Run: headless pygame with SDL's dummy video driver; simulated clock (each Clock.tick advances the game by its frame time, no real sleeping); random seed 0; keys injected as events and as key.get_pressed() state; no mouse input.
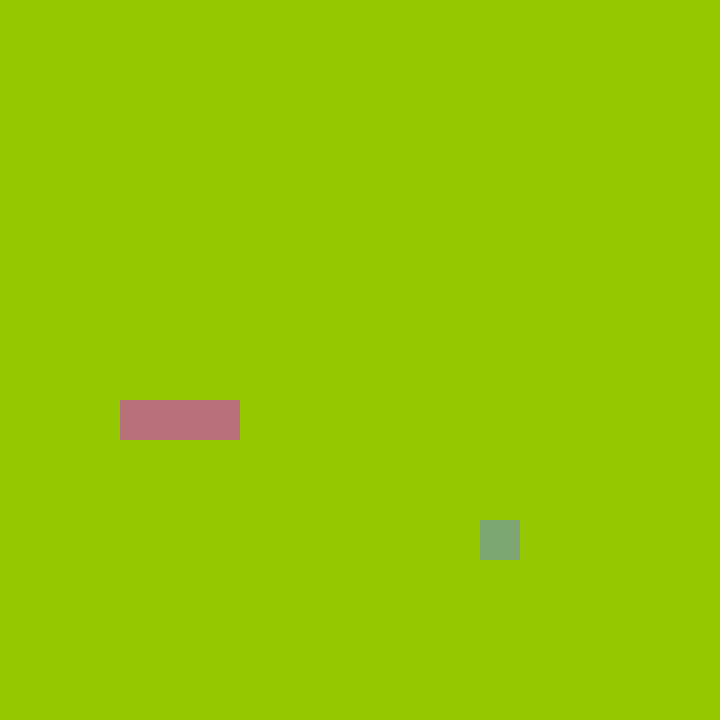
Frame 1 of 4 · flips 1–60 · no input
Frame 2 of 4 · flips 61–180 · tapped SPACE, RETURN · held RIGHT (→), D · screen unchanged from frame 1, image omitted
Frame 3 of 4 · flips 181–300 · held DOWN (↓), S · screen unchanged from frame 2, image omitted
Frame 4 of 4 · flips 301–420 · held LEFT (←), A, UP (↑), W · screen unchanged from frame 3, image omitted

The pygame program that drew these frames:

import pygame,sys,random
from pygame.math import Vector2  # um nicht immer pygame.math zu schreiben

class SNAKE:
    def __init__(self):
        self.body = [Vector2(5,10),Vector2(4,10),Vector2(3,10)] # startgrösse
        self.direction = Vector2(1,0)
        self.new_block = False

    def draw_snake(self):
        for block in self.body:
            x_pos = int(block.x * cell_size)
            y_pos = int(block.y * cell_size)
            block_rect = pygame.Rect(x_pos,y_pos,cell_size,cell_size)  # viereck erstellen
            pygame.draw.rect(screen,(183,111,122),block_rect) # viereck zeichnen

    def move_snake(self):
        if self.new_block == True: # wenn wahr dann block hinzufügen
            body_copy = self.body[:] # copy von schlange
            body_copy.insert(0,body_copy[0] + self.direction) # richtung des ersten elements der liste
            self.body = body_copy[:]
            self.new_block = False # damit sich schlange unendlich verlängert
        else:
            body_copy = self.body[:-1] # copy von schlange, letztes item entfernt
            body_copy.insert(0,body_copy[0] + self.direction) # richtung des ersten elements der liste
            self.body = body_copy[:]

    def add_block(self):
        self.new_block = True

class FRUIT: # Frucht erstellen
    def __init__(self):  # x und y position erstellen
        self.randomize()

    def draw_fruit(self):
        fruit_rect = pygame.Rect(int(self.pos.x * cell_size),int(self.pos.y * cell_size),cell_size,cell_size) # viereck erstellen (x,y,w,h)
        pygame.draw.rect(screen,(126,166,114),fruit_rect) # viereck zeichnen (öberfläche, farbe, viereck)

    def randomize(self):
        self.x = random.randint(0,cell_number - 1) # damit frucht random spawned
        self.y = random.randint(0,cell_number - 1)
        self.pos = Vector2(self.x,self.y) # x und y in vektor für übersicht

class MAIN:
    def __init__(self):
        self.snake = SNAKE() # wenn class main gemacht wird werden auch class snake und class fruit gemacht
        self.fruit = FRUIT()

    def update(self):
        self.snake.move_snake()
        self.check_collision()
        self.check_fail()

    def draw_elements(self):
        self.fruit.draw_fruit()
        self.snake.draw_snake()

    def check_collision(self):
        if self.fruit.pos == self.snake.body[0]: # wenn frucht = auf schlangenkopf
            self.fruit.randomize() # fruch umpositionieren
            self.snake.add_block() # block an schlange hinzufügen

    def check_fail(self):
        if not 0 <= self.snake.body[0].x < cell_number or not 0 <= self.snake.body[0].y < cell_number: # schauen ob schlange aus map, 0 ist kopf
            self.game_over()

        for block in self.snake.body[1:]:
            if block == self.snake.body[0]: # wenn schlangenkopf körper berührt
                self.game_over()

    def game_over(self):
        pygame.quit()
        sys.exit()

pygame.init()
cell_size = 40
cell_number = 18
screen = pygame.display.set_mode((cell_number * cell_size,cell_number * cell_size)) # Breite und Höhe (400x400 pixel) (display surface) gibt nur eins
clock = pygame.time.Clock()

SCREEN_UPDATE = pygame.USEREVENT
pygame.time.set_timer(SCREEN_UPDATE,150) # alle 150 millisek. wird timer ausgelöst

main_game = MAIN()

while True:
    for event in pygame.event.get():
        if event.type == pygame.QUIT:
            pygame.quit()
            sys.exit() # sichergehen dass code geschlossen wird
        if event.type == SCREEN_UPDATE:
            main_game.update()
        if event.type == pygame.KEYDOWN: # triger für tastatur
            if event.key == pygame.K_UP: # pfeil oben
                if main_game.snake.direction.y != 1: # solange nicht nach unten beewegen
                    main_game.snake.direction = Vector2(0,-1) # pfeil oben = hoch
            if event.key == pygame.K_RIGHT:
                if main_game.snake.direction.x != -1:
                    main_game.snake.direction = Vector2(1,0)
            if event.key == pygame.K_DOWN:
                if main_game.snake.direction.y != -1:
                    main_game.snake.direction = Vector2(0,1)
            if event.key == pygame.K_LEFT:
                if main_game.snake.direction.x != 1:
                    main_game.snake.direction = Vector2(-1,0)

    screen.fill((150,200,0)) # Farbe
    main_game.draw_elements()
    pygame.display.update() # in dieser while loop alle unsere Elemente Zeichnen
    clock.tick(60) # wie schnell die while loop pro Sekunde max rennen kann (max 60 frames pro Sekunde)
